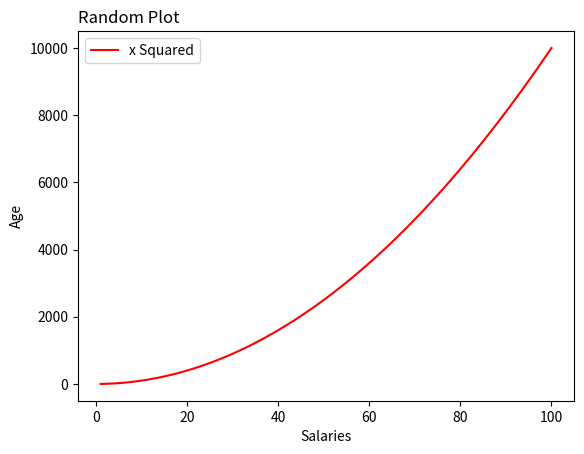

Reproduce this figure in Python.
# Lab topic week 08. Plotting. Question 9
# Author: Sam Tracey

import matplotlib.pyplot as plt
import numpy as np

# salaries = np.random.randint(20000, 80001, 10)

minSalary = 20000
maxSalary = 80000
numberOfEntries = 10

minAge = 21
maxAge = 65



salaries = np.random.randint(minSalary, maxSalary, numberOfEntries)
ages = np.random.randint(minAge, maxAge, numberOfEntries)

xpoints = np.array(range(1, 101))
ypoints = xpoints * xpoints 

plt.plot(xpoints, ypoints, color='r', label = 'x Squared')
plt.title("Random Plot", loc='left')
plt.xlabel("Salaries")
plt.ylabel("Age")
plt.legend()

# plt.scatter(ages, salaries)


plt.show()
